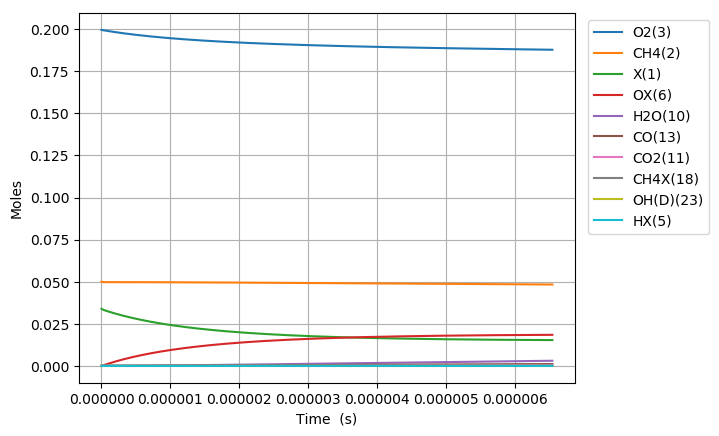

The data file committed next to this chart (first rows):
Time (s), Volume (m^3), N2, Ar, He, Ne, X(1), CH4(2), O2(3), OX(6), CH4X(18), CH3X(7), HOX(8), HX(5), CH2X(16), CHX(17), CX(15), OCX(14), CO(13), H2OX(9), H2O(10), CO2X(12), CO2(11), COX(51)
0.0, 0.1247, 0.7505, 0.0, 0.0, 0.0, 0.03392, 0.05, 0.1995, 0.0, 0.0, 0.0, 0.0, 0.0, 0.0, 0.0, 0.0, 0.0, 0.0, 0.0, 0.0, 0.0, 0.0, 0.0
1.1428071248025017e-22, 0.1247, 0.7505, 0.0, 0.0, 0.0, 0.03392, 0.05, 0.1995, 1.6462652753572544e-18, 2.0099280145250923e-18, 5.626159966857521e-23, 5.912619124888493e-36, 5.626159967615796e-23, 3.7943342447590565e-33, 2.4314983320651708e-39, 1.6516484667396172e-44, 9.21862527456043e-72, 4.985725910670801e-84, 1.5712374716453558e-51, 1.040028113645023e-61, -1.2400088023296712e-100, -1.4467133162625626e-111, 1.819929323931049e-101
3.199859949447005e-22, 0.1247, 0.7505, 0.0, 0.0, 0.0, 0.03392, 0.05, 0.1995, 4.6095427710003104e-18, 5.627798440670208e-18, 1.5753247905973603e-22, 3.5712219512525657e-35, 1.575324791055359e-22, 2.29177646562764e-32, 2.8866731594346243e-38, 1.9632876302289267e-43, 5.615033273070853e-70, 5.516076883083477e-82, 1.8653731261420594e-50, 2.3266145386549962e-60, 1.256478944135266e-98, 2.624205003683489e-109, 3.6425393500120473e-99
7.313965598736011e-22, 0.1247, 0.7505, 0.0, 0.0, 0.0, 0.03392, 0.05, 0.1995, 1.0536097762286416e-17, 1.2863539292960238e-17, 3.6007423779295944e-22, 1.7193896412474363e-34, 3.600742380134664e-22, 1.103390271068306e-31, 2.834149308642539e-37, 1.9327582122481846e-42, 2.5416204668430045e-68, 5.003681996367614e-80, 1.831434396344366e-49, 4.597098391182702e-59, 2.638176641399978e-96, 1.1106862586071811e-106, 6.611767062594903e-97
1.5542176897314022e-21, 0.1247, 0.7505, 0.0, 0.0, 0.0, 0.03392, 0.05, 0.1995, 2.238920774485861e-17, 2.7335020997539483e-17, 7.651577550630136e-22, 7.509026285816917e-34, 7.651577560260266e-22, 4.818782508719282e-31, 2.506766711305147e-36, 1.718736659480079e-41, 9.647702110807073e-67, 3.8068415290146092e-78, 1.6198829824960186e-48, 8.180372784123313e-58, 4.2621544034648967e-94, 3.591406594580009e-104, 1.0071263380666368e-94
3.1998599494470045e-21, 0.1247, 0.7505, 0.0, 0.0, 0.0, 0.03392, 0.05, 0.1995, 4.609542771000291e-17, 5.627798440669472e-17, 1.5753247888175512e-21, 3.1348706575035346e-33, 1.575324792837952e-21, 2.0117362327563725e-30, 2.1070779398544063e-35, 1.460235578378253e-40, 3.382661923937491e-65, 2.6724781636468043e-76, 1.3616092508214873e-47, 1.3797460948559994e-56, 6.157903258375416e-92, 1.038145169718834e-101, 1.4148333593903132e-92
6.491144468878209e-21, 0.1247, 0.7505, 0.0, 0.0, 0.0, 0.03392, 0.05, 0.1995, 9.350786764029124e-17, 1.1416391122499217e-16, 3.195658853184345e-21, 1.2806969508002203e-32, 3.1956588696090806e-21, 8.21851224620066e-30, 1.727492539508838e-34, 1.2226631453668052e-39, 1.1501658622640407e-63, 1.8182181249904056e-74, 1.1163295267590305e-46, 2.26624248538375e-55, 8.497619355313366e-90, 2.865653356035697e-99, 1.925605600266296e-90
1.3073713507740618e-20, 0.1247, 0.7505, 0.0, 0.0, 0.0, 0.03392, 0.05, 0.1995, 1.883327475008666e-16, 2.299357648615351e-16, 6.4363269693488014e-21, 5.176781832060499e-32, 6.4363270357409105e-21, 3.321983978701031e-29, 1.3989402919077964e-33, 1.0314027887035635e-38, 3.908387904038949e-62, 1.2357197804876345e-72, 9.040325902784186e-46, 3.673681049266679e-54, 1.1632357806393758e-87, 7.845797555543451e-97, 2.617432280420319e-88
2.623885158546544e-20, 0.1247, 0.7505, 0.0, 0.0, 0.0, 0.03392, 0.05, 0.1995, 3.7798250722201254e-16, 4.614794721344131e-16, 1.29176631514012e-20, 2.0815611992011685e-31, 1.2917663418366584e-20, 1.335698797204864e-28, 1.1259438533104357e-32, 8.965760218458284e-38, 1.36269384837151e-60, 8.613676017761362e-71, 7.276440724201056e-45, 5.916353513391204e-53, 1.627701761032634e-85, 2.1955319776915352e-94, 3.648330177551839e-86
5.256912774091508e-20, 0.1247, 0.7505, 0.0, 0.0, 0.0, 0.03392, 0.05, 0.1995, 7.57282026664285e-16, 9.245668866793369e-16, 2.588033531439993e-20, 8.347991352394408e-31, 2.5880336385095694e-20, 5.356297657542607e-28, 9.034268237760672e-32, 8.260185913671226e-37, 5.022553048596682e-59, 6.344622182786609e-69, 5.838885341982021e-44, 9.49706031722815e-52, 2.4030009507265074e-83, 6.48138430930251e-92, 5.37246534813989e-84
1.0522968005181437e-19, 0.1247, 0.7505, 0.0, 0.0, 0.0, 0.03392, 0.05, 0.1995, 1.5158810655487519e-15, 1.850741715765856e-15, 5.180567883597315e-20, 3.343550784143894e-30, 5.1805683124702736e-20, 2.1449509667837725e-27, 7.237251497253506e-31, 8.325563370341345e-36, 2.0219215454157867e-57, 5.102384146506871e-67, 4.6782134407676e-43, 1.5220061428071677e-50, 3.870651282792891e-81, 2.0873958422796857e-89, 8.636183685250761e-82
2.105507846736129e-19, 0.1247, 0.7505, 0.0, 0.0, 0.0, 0.03392, 0.05, 0.1995, 3.0330791433173732e-15, 3.703091373925581e-15, 1.0365636266142282e-19, 1.3382916313292904e-29, 1.0365637983041294e-19, 8.582497841897135e-27, 5.792350255601676e-30, 9.398101971341684e-35, 9.10885659733429e-56, 4.591156772223877e-65, 3.7454150886723635e-42, 2.4371928984456917e-49, 6.973405293787251e-79, 7.5188678808608555e-87, 1.5531460886226707e-79
4.2119299391721005e-19, 0.1247, 0.7505, 0.0, 0.0, 0.0, 0.03392, 0.05, 0.1995, 6.0674752988533676e-15, 7.407790690191779e-15, 2.0735771744153674e-19, 5.354909436316738e-29, 2.073577861630071e-19, 3.431801748638321e-26, 4.6326797984006966e-29, 1.1891085978821049e-33, 4.5997822083723473e-54, 4.631256052046721e-63, 2.997470030125569e-41, 3.9010955555401525e-48, 1.4080286848355865e-76, 3.035419893774613e-84, 3.131530746942262e-77
8.424774124044043e-19, 0.1247, 0.7505, 0.0, 0.0, 0.0, 0.03392, 0.05, 0.1995, 1.213626760992036e-14, 1.481718932251116e-14, 4.1476037551863545e-19, 2.142312229589648e-28, 4.1476065063412237e-19, 1.371095108023133e-25, 3.7021181409294586e-28, 1.649464810090938e-32, 2.5479521909942403e-52, 5.12622199798336e-61, 2.3984308862235705e-40, 6.243021685092555e-47, 3.118757043167404e-74, 1.3443841796489933e-81, 6.929358891490846e-75
1.6850462493787929e-18, 0.1247, 0.7505, 0.0, 0.0, 0.0, 0.03392, 0.05, 0.1995, 2.4273852232034368e-14, 2.963598658629789e-14, 8.295654857404196e-19, 8.56994446372924e-28, 8.29566587765421e-19, 5.470088785275724e-25, 2.9544352673563208e-27, 2.432471034009433e-31, 1.501415643727804e-50, 6.038074315652465e-59, 1.9189260031118566e-39, 9.989846484209871e-46, 7.349477122091948e-72, 6.335329058321955e-79, 1.6319426492525152e-72
3.3701839233275696e-18, 0.1247, 0.7505, 0.0, 0.0, 0.0, 0.03392, 0.05, 0.1995, 4.854902147618245e-14, 5.927358111046315e-14, 1.659174882455152e-18, 3.428115767999321e-27, 1.6591793024359585e-18, 2.1764219572339815e-24, 2.3516825635657568e-26, 3.713492389082809e-30, 9.163241646851531e-49, 7.367964909607603e-57, 1.535212251752549e-38, 1.5984553053993684e-44, 1.7939585160266467e-69, 3.0925956529221694e-76, 3.982165874663128e-70
6.740459271225123e-18, 0.1247, 0.7505, 0.0, 0.0, 0.0, 0.03392, 0.05, 0.1995, 9.70993599641589e-14, 1.1854877014516095e-13, 3.318390380975829e-18, 1.3712729989775745e-26, 3.3184081535039027e-18, 8.6136313663843e-24, 1.8625009333772194e-25, 5.757580304017951e-29, 5.68144874318408e-47, 9.135465090998242e-55, 1.2281966662417208e-37, 2.5575889284339924e-43, 4.448975672423335e-67, 1.5338634553990935e-73, 9.874242260790514e-68
1.348100996702023e-17, 0.1247, 0.7505, 0.0, 0.0, 0.0, 0.03392, 0.05, 0.1995, 1.94200036938833e-13, 2.370991481600256e-13, 6.636808198434429e-18, 5.485138138295856e-26, 6.636880006066235e-18, 3.373849386865948e-23, 1.4606467353196521e-24, 8.93725703421136e-28, 3.527575511280784e-45, 1.134416493154046e-52, 9.825653340797265e-37, 4.0921795772529446e-42, 1.1049369461871782e-64, 7.618910349114053e-71, 2.45229336851875e-65
2.6962111358610444e-17, 0.1247, 0.7505, 0.0, 0.0, 0.0, 0.03392, 0.05, 0.1995, 3.8840139088306615e-13, 4.741999039716313e-13, 1.3273591115440295e-17, 2.1940586906557555e-25, 1.3273883764565887e-17, 1.295456542826897e-22, 1.1240863371177502e-23, 1.3696720683504074e-26, 2.1629175482705135e-43, 1.391266479570946e-50, 7.860510757988016e-36, 6.547481763370593e-41, 2.710094263988541e-62, 3.7374961962087366e-68, 6.0153540147362e-63
5.392431414179087e-17, 0.1247, 0.7505, 0.0, 0.0, 0.0, 0.03392, 0.05, 0.1995, 7.768040987510718e-13, 9.48401414722348e-13, 2.6546946081161055e-17, 8.776195289898775e-25, 2.654815554355546e-17, 4.794538689007319e-22, 8.353980860533031e-23, 2.0349958263943944e-25, 1.2860922038928803e-41, 1.654943625222186e-48, 6.288333572035376e-35, 1.0475853117819766e-39, 6.446618290535177e-60, 1.7782215392038407e-65, 1.4312558251315792e-60
1.0784871970815174e-16, 0.1247, 0.7505, 0.0, 0.0, 0.0, 0.03392, 0.05, 0.1995, 1.5536095144052407e-12, 1.8968044327338038e-12, 5.3092812566281254e-17, 3.5104331493882035e-24, 5.3097904738219113e-17, 1.6654175791461952e-21, 5.844771876862948e-22, 2.8559054427782145e-24, 7.226784832664231e-40, 1.8607994236346437e-46, 5.030524420932484e-34, 1.676090843687232e-38, 1.44934103623148e-57, 7.996640046773472e-63, 3.219333604390926e-58
2.1569753084087345e-16, 0.1247, 0.7505, 0.0, 0.0, 0.0, 0.03392, 0.05, 0.1995, 3.1072203453862082e-12, 3.7936104547968025e-12, 1.0618117196594047e-16, 1.404134611972518e-23, 1.06202977586962e-16, 5.24897366848767e-21, 3.72506436354491e-21, 3.664319722651632e-23, 3.7152440817025294e-38, 1.914842352560137e-44, 4.024182703741315e-33, 2.6815928762141335e-37, 2.981609579809026e-55, 3.2908456522882136e-60, 6.628291495630735e-56
4.3139515310631687e-16, 0.1247, 0.7505, 0.0, 0.0, 0.0, 0.03392, 0.05, 0.1995, 6.214442006038669e-12, 7.58722244308315e-12, 2.1234439820043153e-16, 5.616223951207274e-23, 2.1243827104704334e-16, 1.4608776066593015e-20, 2.1013624976269893e-20, 4.1771808685060323e-22, 1.6982919742143052e-36, 1.752740898396089e-42, 3.218963707127624e-32, 4.290055696703867e-36, 5.455004514285416e-53, 1.2045182835263591e-57, 1.2141288045647367e-53
8.627903976372037e-16, 0.1247, 0.7505, 0.0, 0.0, 0.0, 0.03392, 0.05, 0.1995, 1.2428885322105708e-11, 1.5174446196297254e-11, 4.2461689414643894e-16, 2.246236960588205e-22, 4.250173883781359e-16, 3.5889630367052186e-20, 1.0405867844580913e-19, 4.191256919118415e-21, 6.836771526117569e-35, 1.4133033820394396e-40, 2.574557773223554e-31, 6.862508146318901e-35, 8.790375272005858e-51, 3.883440683340044e-55, 1.9593209200535293e-51
1.7255808866989774e-15, 0.1247, 0.7505, 0.0, 0.0, 0.0, 0.03392, 0.05, 0.1995, 2.4857771933288364e-11, 3.034889280929113e-11, 8.489461697813858e-16, 8.982925411535516e-22, 8.506317101445721e-16, 8.018738057443293e-20, 4.587434809478326e-19, 3.746004578865795e-20, 2.4518384167093947e-33, 1.0152538509730705e-38, 2.0586650567497408e-30, 1.0974953383452802e-33, 1.2618895478272413e-48, 1.1153885508525826e-52, 2.816752911240497e-49
2.588371375760751e-15, 0.1247, 0.7505, 0.0, 0.0, 0.0, 0.03392, 0.05, 0.1995, 3.728665852351962e-11, 4.5523338528850754e-11, 1.2730598389378158e-15, 1.9085747333588294e-21, 1.2767161987674887e-15, 1.2476369166161027e-19, 9.90528131890283e-19, 1.0929309476564238e-19, 1.1655954545103066e-32, 5.774547389574316e-38, 5.884884457834304e-30, 4.0386468191443976e-33, 8.454601022823408e-48, 8.562420866381574e-52, 1.8725683824387347e-48
4.3139523538842984e-15, 0.1247, 0.7505, 0.0, 0.0, 0.0, 0.03392, 0.05, 0.1995, 6.214443162017833e-11, 7.587222639423335e-11, 2.120425628677486e-15, 5.274531798095683e-21, 2.1308549411301716e-15, 2.1393850411132953e-19, 2.6729572880230433e-18, 4.969704873953065e-19, 1.6975896728987571e-31, 1.4440459294106647e-36, 2.702239104553593e-29, 3.10495873412221e-32, 4.42221936035605e-46, 7.876035700291729e-50, 8.142142277097957e-47
5.866975234195491e-15, 0.1247, 0.7505, 0.0, 0.0, 0.0, 0.03392, 0.05, 0.1995, 8.451642733947881e-11, 1.0318622258636994e-10, 2.882359547586136e-15, 9.389882220483902e-21, 2.9012268326057257e-15, 2.941320544559241e-19, 4.6293729035359055e-18, 1.100092646454423e-18, 6.0010920634114895e-31, 5.842545068134705e-36, 6.079922900803569e-29, 8.548203309292575e-32, 2.3238944448546633e-45, 4.484077567788363e-49, 3.684070651419643e-46
7.419998114506684e-15, 0.1247, 0.7505, 0.0, 0.0, 0.0, 0.03392, 0.05, 0.1995, 1.0688842298712809e-10, 1.3050021572298583e-10, 3.643558275822249e-15, 1.4653809157148687e-20, 3.6734005792657314e-15, 3.7424918463233457e-19, 6.993098059405917e-18, 2.0323221202035155e-18, 1.5650857153283498e-30, 1.7949088107987776e-35, 1.1485920447969848e-28, 1.9245423384151212e-31, 7.88104536023083e-45, 1.77832515012295e-48, 1.3122233777027098e-45
8.973020994817877e-15, 0.1247, 0.7505, 0.0, 0.0, 0.0, 0.03392, 0.05, 0.1995, 1.2926041856709703e-10, 1.5781420597333886e-10, 4.40406316196991e-15, 2.100193497619443e-20, 4.447318075121261e-15, 4.542934471240898e-19, 9.69799681903744e-18, 3.3183790221665988e-18, 3.485301441595309e-30, 4.468644125372083e-35, 1.918967204788577e-28, 3.6975852111127486e-31, 2.2767291317772287e-44, 5.594536906377873e-48, 3.6364943668666204e-45
1.2079066755440262e-14, 0.1247, 0.7505, 0.0, 0.0, 0.0, 0.03392, 0.05, 0.1995, 1.7400440957269426e-10, 2.1244217989197622e-10, 5.923492439027777e-15, 3.616850991085049e-20, 5.999234352255671e-15, 6.142155890713192e-19, 1.5775743313071792e-17, 6.805682249793413e-18, 1.1730930217097099e-29, 1.7216678563206337e-34, 4.093799115878321e-28, 9.556460998748385e-31, 1.2888711670638616e-43, 3.400872525475864e-47, 1.6020074891350096e-44
1.518511251606265e-14, 0.1247, 0.7505, 0.0, 0.0, 0.0, 0.03392, 0.05, 0.1995, 2.187484003281232e-10, 2.6707014314181363e-10, 7.440362241504197e-15, 5.533638391629918e-20, 7.557883590830717e-15, 7.738683371040183e-19, 2.2811513266302688e-17, 1.1898720570376244e-17, 2.97006212410608e-29, 4.930913830457851e-34, 7.43902425908786e-28, 2.0227827712931415e-30, 4.433890521638057e-43, 1.312248276498692e-46, 5.098090052593486e-44
1.8291158276685036e-14, 0.1247, 0.7505, 0.0, 0.0, 0.0, 0.03392, 0.05, 0.1995, 2.6349239081642115e-10, 3.216980949992127e-10, 8.954503270210317e-15, 7.877175034283365e-20, 9.123912471854412e-15, 9.33233871006314e-19, 3.0667379717430435e-17, 1.8905010254557403e-17, 6.512753920011299e-29, 1.2115612368650692e-33, 1.2297021585962817e-27, 3.824861082011197e-30, 1.2842116203624893e-42, 4.174850749744742e-46, 1.3855326306524525e-43
2.1397204037307423e-14, 0.1247, 0.7505, 0.0, 0.0, 0.0, 0.03392, 0.05, 0.1995, 3.0823638103340177e-10, 3.7632603528538434e-10, 1.0465877604524405e-14, 1.065356489356267e-19, 1.0697610766569008e-14, 1.0923082091453565e-18, 3.916754870279653e-17, 2.803833714671227e-17, 1.2863487385376685e-28, 2.6688152533376644e-33, 1.8990861377777443e-27, 6.669716842924404e-30, 3.321727805015096e-42, 1.1750744262771239e-45, 3.364033571930541e-43
2.7609295558552193e-14, 0.1247, 0.7505, 0.0, 0.0, 0.0, 0.03392, 0.05, 0.1995, 3.9772436065212664e-10, 4.855818810878514e-10, 1.3480340800240975e-14, 1.7503610831586976e-19, 1.3868691705079074e-14, 1.409584825615645e-18, 5.738094912244419e-17, 5.339135706281526e-17, 4.225055479071187e-28, 1.1674780266063874e-32, 3.960282666028325e-27, 1.7720406810764566e-29, 2.085774421136793e-41, 1.0341605024775737e-44, 1.973392988857435e-42
3.3821387079796964e-14, 0.1247, 0.7505, 0.0, 0.0, 0.0, 0.03392, 0.05, 0.1995, 4.872123391847393e-10, 5.948376805662541e-10, 1.648379119028967e-14, 2.6078864203237863e-19, 1.7071663569479117e-14, 1.7257023283575256e-18, 7.679648233930016e-17, 8.857364032332194e-17, 1.0502298254742133e-27, 3.5260316082086924e-32, 7.141667685575576e-27, 3.853872449696372e-29, 7.618972288275937e-41, 4.560986150193855e-44, 7.174222186985555e-42
4.6245570122286505e-14, 0.1247, 0.7505, 0.0, 0.0, 0.0, 0.03392, 0.05, 0.1995, 6.661882929924122e-10, 8.133491405736644e-10, 2.245786648563606e-14, 4.837897760530615e-19, 2.3574731317737933e-14, 2.354482402271262e-18, 1.1714409351410029e-16, 1.9030288731617853e-16, 4.472516036289219e-27, 2.2143862514262663e-31, 1.812026472871825e-26, 1.361126613694846e-28, 6.880495833140477e-40, 6.422313342839805e-43, 6.786534531366431e-41
5.866975316477605e-14, 0.1247, 0.7505, 0.0, 0.0, 0.0, 0.03392, 0.05, 0.1995, 8.451642424569415e-10, 1.0318604153153176e-09, 2.8388387360792227e-14, 7.751937813978026e-19, 3.0207614737915673e-14, 2.9786783080402516e-18, 1.5855832299556263e-16, 3.345942343984247e-16, 1.2558354313916222e-26, 7.757626544614422e-31, 3.653509465823081e-26, 3.439538083021265e-28, 2.921990465890937e-39, 3.311919697222006e-42, 2.9258953613787106e-40
7.109393620726559e-14, 0.1247, 0.7505, 0.0, 0.0, 0.0, 0.03392, 0.05, 0.1995, 1.0241401875787581e-09, 1.2503715047938843e-09, 3.4275659836157274e-14, 1.1346284524536643e-18, 3.6970283162466786e-14, 3.5983222547725444e-18, 2.0015208521210172e-16, 5.220287135817601e-16, 2.8384712093137864e-26, 2.073166288506647e-30, 6.421873403781557e-26, 7.213949393935693e-28, 9.179780100190594e-39, 1.1964173155700523e-41, 9.136564252496243e-40
8.351811924975514e-14, 0.1247, 0.7505, 0.0, 0.0, 0.0, 0.03392, 0.05, 0.1995, 1.2031161283582618e-09, 1.468882409010359e-09, 4.011999579106037e-14, 1.5617140682395953e-18, 4.3862173035301054e-14, 4.213447068246003e-18, 2.415536152313639e-16, 7.526661773234529e-16, 5.590883865785831e-26, 4.6971586866762475e-30, 1.0303164121735223e-25, 1.3416207182628155e-27, 2.410378883773717e-38, 3.523025155685312e-41, 2.3573758782471386e-39
1.0836648533473422e-13, 0.1247, 0.7505, 0.0, 0.0, 0.0, 0.03392, 0.05, 0.1995, 1.5610679968923789e-09, 1.9059036616589773e-09, 5.16815169968585e-14, 2.6168134636949534e-18, 5.802903345705899e-14, 5.430313892654712e-18, 3.23388771423222e-16, 1.342282233303177e-15, 1.7332426028315472e-25, 1.9592280367170357e-29, 2.238513979298905e-25, 3.822558578820724e-27, 1.3775123452115797e-37, 2.788326410892298e-40, 1.334451956121468e-38
1.307300148112154e-13, 0.1247, 0.7505, 0.0, 0.0, 0.0, 0.03392, 0.05, 0.1995, 1.8832246637262366e-09, 2.299222155449214e-09, 6.19431787254575e-14, 3.793938168889407e-18, 7.121213358707414e-14, 6.5103686195804545e-18, 3.9599116170684433e-16, 2.0179468331108037e-15, 3.7777948314311e-25, 5.087070346666462e-29, 3.891133823420671e-25, 7.950769290021407e-27, 4.256257562598008e-37, 1.0019019461467015e-39, 4.0773129084294524e-38
1.530935442876966e-13, 0.1247, 0.7505, 0.0, 0.0, 0.0, 0.03392, 0.05, 0.1995, 2.2053813164970516e-09, 2.6925400489940523e-09, 7.207062593485785e-14, 5.184257305374465e-18, 8.479956715400086e-14, 7.576297066882839e-18, 4.676203809711184e-16, 2.8290391181450106e-15, 7.243137447649828e-25, 1.1330323997979355e-28, 6.1913723494946525e-25, 1.472258826959525e-26, 1.0878023495699357e-36, 2.952950068326446e-39, 1.0476102352445998e-37
1.7545707376417777e-13, 0.1247, 0.7505, 0.0, 0.0, 0.0, 0.03392, 0.05, 0.1995, 2.527537955206873e-09, 3.0858573422943844e-09, 8.206553459357778e-14, 6.7857106766168065e-18, 9.878628204616598e-14, 8.628275632804308e-18, 5.383023652164662e-16, 3.773857007415842e-15, 1.2642675388343668e-24, 2.243930525831019e-28, 9.235629424248743e-25, 2.5005460979304716e-26, 2.4399228861483606e-36, 7.407492537338903e-39, 2.3375695998394846e-37
1.9782060324065895e-13, 0.1247, 0.7505, 0.0, 0.0, 0.0, 0.03392, 0.05, 0.1995, 2.849694579857831e-09, 3.479174035351122e-09, 9.192962925284205e-14, 8.596172784053917e-18, 1.1316708646354034e-13, 9.66648582897949e-18, 6.080570464078351e-16, 4.85065583614427e-15, 2.05864720661444e-24, 4.0811210341024875e-28, 1.3122087081367183e-24, 3.982378359068358e-26, 4.9656166688302165e-36, 1.660311759833674e-38, 4.717666275873388e-37
2.425476621936213e-13, 0.1247, 0.7505, 0.0, 0.0, 0.0, 0.03392, 0.05, 0.1995, 3.4940077869906535e-09, 4.265805620737048e-09, 1.1127144926827308e-13, 1.2836609312607843e-17, 1.4309270378777268e-13, 1.1702240272528717e-17, 7.448328170775867e-16, 7.394074659786096e-15, 4.6743786964559555e-24, 1.1160183920356543e-27, 2.3761976768889863e-24, 8.737173103176115e-26, 1.6632917961638229e-35, 6.556497731212535e-38, 1.539175825115172e-36
2.8727472114658366e-13, 0.1247, 0.7505, 0.0, 0.0, 0.0, 0.03392, 0.05, 0.1995, 4.138320937912183e-09, 5.0524348051590394e-09, 1.3010949484539675e-13, 1.7888945234077854e-17, 1.7453610476845114e-13, 1.3684971700850997e-17, 8.780494374677475e-16, 1.0445783568301807e-14, 9.20030274516343e-24, 2.555846385657803e-27, 3.8857060050935526e-24, 1.6759408134764156e-25, 4.465189769176774e-35, 2.0030458541362333e-37, 4.052741567800017e-36
3.32001780099546e-13, 0.1247, 0.7505, 0.0, 0.0, 0.0, 0.03392, 0.05, 0.1995, 4.7826340326396856e-09, 5.839061588624695e-09, 1.4845758073603268e-13, 2.3735966568261995e-17, 2.0745576498279993e-13, 1.5616134137500866e-17, 1.00780156618298e-15, 1.3991871696358228e-14, 1.641560835435685e-23, 5.2027892691092455e-27, 5.915978159164474e-24, 2.931324445086041e-25, 1.040684051614916e-34, 5.226437205316937e-37, 9.306365699404652e-36
3.855187004236205e-13, 0.1247, 0.7505, 0.0, 0.0, 0.0, 0.03392, 0.05, 0.1995, 5.5535688998022066e-09, 6.780274866759397e-09, 1.6978567236408723e-13, 3.175364884725723e-17, 2.487305500031914e-13, 1.786094642751336e-17, 1.1586267879430391e-15, 1.8866325188448178e-14, 2.9914718527345984e-23, 1.0993591367340024e-26, 9.124162371237915e-24, 5.242801016120832e-25, 2.567049186511583e-34, 1.4951091576389765e-36, 2.2692688964693184e-35
4.3903562074769496e-13, 0.1247, 0.7505, 0.0, 0.0, 0.0, 0.03392, 0.05, 0.1995, 6.3245036865639094e-09, 7.72148470755089e-09, 1.9045207827976646e-13, 4.0858940905638444e-17, 2.9199928856145737e-13, 2.003611530481786e-17, 1.3047721660686893e-15, 2.4408507346742417e-14, 5.0360123819873e-23, 2.1089911034885955e-26, 1.3284471608395946e-23, 8.698142708860267e-25, 5.61594641685225e-34, 3.7228497300408514e-36, 4.936275419197192e-35
4.925525410717694e-13, 0.1247, 0.7505, 0.0, 0.0, 0.0, 0.03392, 0.05, 0.1995, 7.095438392950963e-09, 8.662691111011554e-09, 2.1047733142055514e-13, 5.102574768327112e-17, 3.372002581711696e-13, 2.2143801892225333e-17, 1.4463834227426915e-15, 3.059773734831838e-14, 7.970690794522484e-23, 3.747317345354002e-26, 1.8499493128473602e-23, 1.36058069879502e-24, 1.1177499742896749e-33, 8.294725330979367e-36, 9.79621707857119e-35
5.460694613958438e-13, 0.1247, 0.7505, 0.0, 0.0, 0.0, 0.03392, 0.05, 0.1995, 7.866373018988904e-09, 9.603894077153788e-09, 2.2988132504548043e-13, 6.222861010165153e-17, 3.842736597772594e-13, 2.4186099985399357e-17, 1.5836013742000005e-15, 3.7413979021756164e-14, 1.2013595348965952e-22, 6.265951402952808e-26, 2.4865407087655933e-23, 2.030653266674304e-24, 2.0671538905999027e-33, 1.6959433525955366e-35, 1.8084184988442426e-34
5.995863817199183e-13, 0.1247, 0.7505, 0.0, 0.0, 0.0, 0.03392, 0.05, 0.1995, 8.637307564702678e-09, 1.0545093605990003e-08, 2.486833550757396e-13, 7.444266370499097e-17, 4.3316149028052446e-13, 2.6165040509280232e-17, 1.716562417354379e-15, 4.483779801543915e-14, 1.7404239207208776e-22, 9.975170070791786e-26, 3.2472424489447124e-23, 2.9171040724997366e-24, 3.604790079151131e-33, 3.238481290647097e-35, 3.1493127032616284e-34
7.066202223680672e-13, 0.1247, 0.7505, 0.0, 0.0, 0.0, 0.03392, 0.05, 0.1995, 1.0179176415254694e-08, 1.2427482351794077e-08, 2.845559428385852e-13, 1.0180769787363983e-16, 5.361567382739838e-13, 2.9940681507536375e-17, 1.970240003126045e-15, 6.143321540892198e-14, 3.3279227361077266e-22, 2.2520834487579465e-25, 5.174405028705464e-23, 5.499925909781599e-24, 9.56176467741739e-33, 1.0114219582151337e-34, 8.33506122801626e-34
8.136540630162161e-13, 0.1247, 0.7505, 0.0, 0.0, 0.0, 0.03392, 0.05, 0.1995, 1.1721044944794832e-08, 1.430985734852325e-08, 3.1823791934867593e-13, 1.329336859379025e-16, 6.457566773571007e-13, 3.348575739648396e-17, 2.2084260687995767e-15, 8.024013994335406e-14, 5.78974905446324e-22, 4.521864818415937e-25, 7.692547448763638e-23, 9.457407890047063e-24, 2.2043609540438374e-32, 2.682506799741524e-34, 1.918423117253245e-33
9.20687903664365e-13, 0.1247, 0.7505, 0.0, 0.0, 0.0, 0.03392, 0.05, 0.1995, 1.3262913153501752e-08, 1.6192218596277016e-08, 3.498632885937945e-13, 1.6764260064784176e-16, 7.615584994252965e-13, 3.681437229852307e-17, 2.432068369426612e-15, 1.0112360574432348e-13, 9.384283880665695e-22, 8.314092130110607e-25, 1.0854615345329802e-22, 1.5173805015572977e-23, 4.5728596925673783e-32, 6.289748451513837e-34, 3.974549961391636e-33
1e-12, 0.1247, 0.7505, 0.0, 0.0, 0.0, 0.03392, 0.05, 0.1995, 1.440543758339561e-08, 1.758703977130866e-08, 3.7204555859391116e-13, 1.9557287472995565e-16, 8.511443152850609e-13, 3.91490875354853e-17, 2.588932612754837e-15, 1.1786271634026565e-13, 1.294471145356262e-21, 1.2480746407861381e-24, 1.3640222559683037e-22, 2.078737244136583e-23, 7.441216041578798e-32, 1.1114396689645727e-33, 6.46244516383537e-33
1.027721744312514e-12, 0.1247, 0.7505, 0.0, 0.0, 0.0, 0.03392, 0.05, 0.1995, 1.480478104154558e-08, 1.807456609515487e-08, 3.795578637086068e-13, 2.0576503023275496e-16, 8.831840199599316e-13, 3.9939768236218664e-17, 2.6420566316924163e-15, 1.2395689667841668e-13, 1.4395227941511458e-21, 1.4273218557505777e-24, 1.4706211185158748e-22, 2.3063638689836905e-23, 8.73802075943874e-32, 1.3405064550219915e-33, 7.586773760104597e-33
1.1347555849606627e-12, 0.1247, 0.7505, 0.0, 0.0, 0.0, 0.03392, 0.05, 0.1995, 1.634664860908835e-08, 1.9956899845256318e-08, 4.074398067579733e-13, 2.4713971605605703e-16, 1.0102780551565653e-12, 4.287438194534569e-17, 2.839226431728771e-15, 1.4862100263550355e-13, 2.112936849950892e-21, 2.319336599669174e-24, 1.9286270426977515e-22, 3.356723804080438e-23, 1.5635289311811684e-31, 2.6476659810891567e-33, 1.3563022837785285e-32
1.2417894256088116e-12, 0.1247, 0.7505, 0.0, 0.0, 0.0, 0.03392, 0.05, 0.1995, 1.7888515856284343e-08, 2.1839219846680887e-08, 4.3362007740263027e-13, 2.91613168075379e-16, 1.1425070729695445e-12, 4.5629892097634996e-17, 3.0243624496402893e-15, 1.7500416756149274e-13, 2.9914727934565026e-21, 3.602960609088397e-24, 2.4627623063801867e-22, 4.714703980821223e-23, 2.6512336259172326e-31, 4.9141204472826856e-33, 2.2979372946646424e-32
... 1,959 more rows
